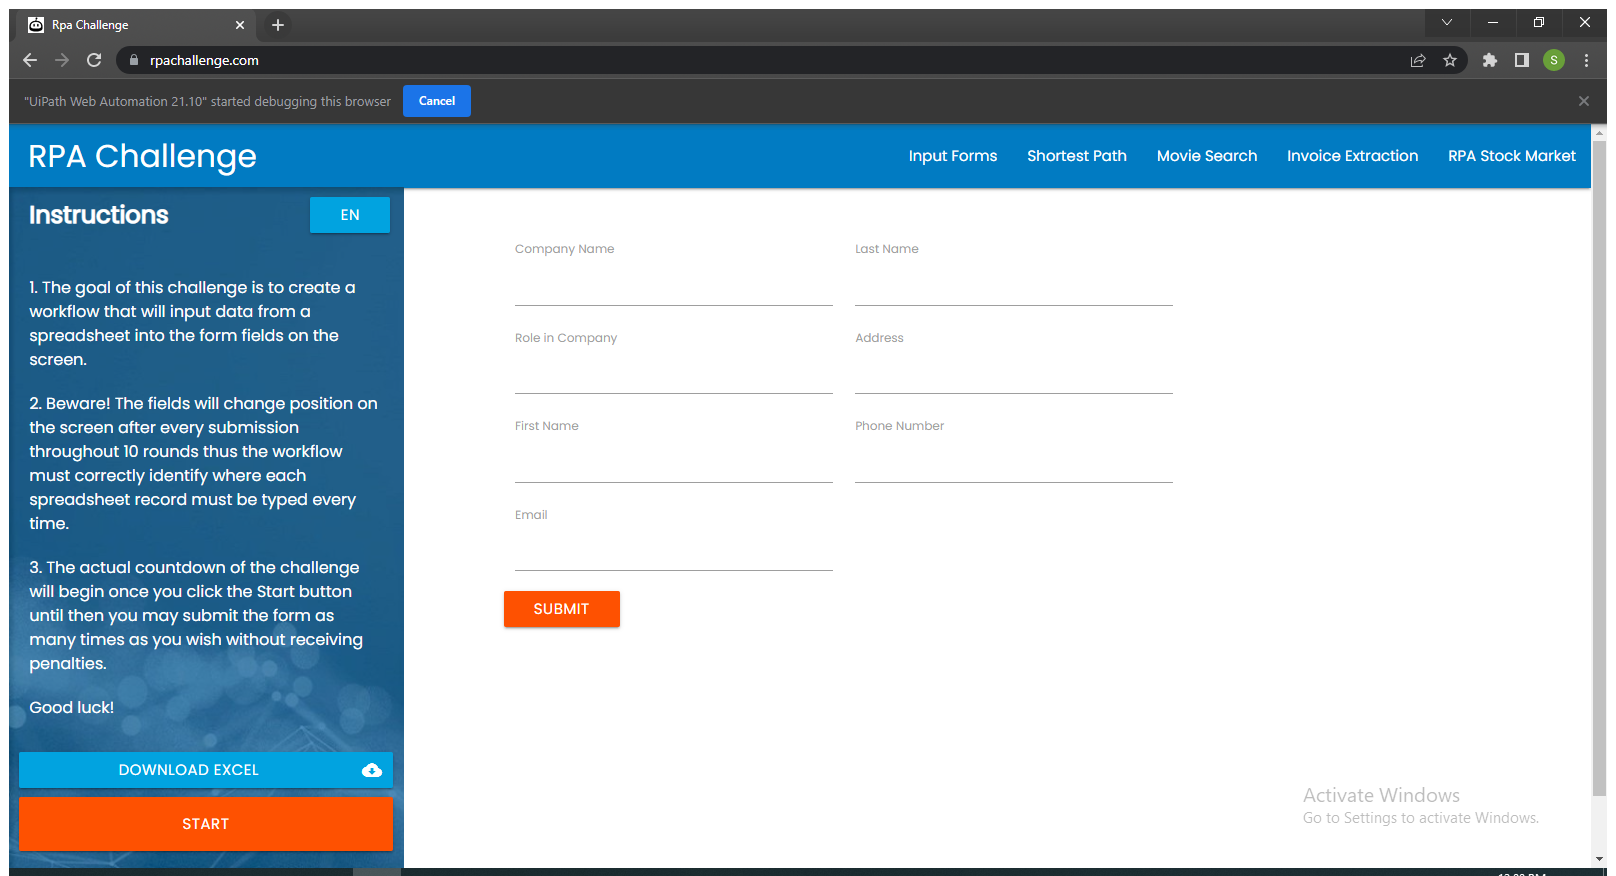
Workflow: Main

Step 1: Use Browser Chrome: Rpa Challenge in window 'Rpa Challenge' (chrome.exe)

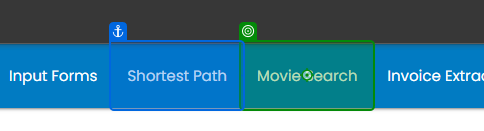
Step 2: click on 'Movie Search'

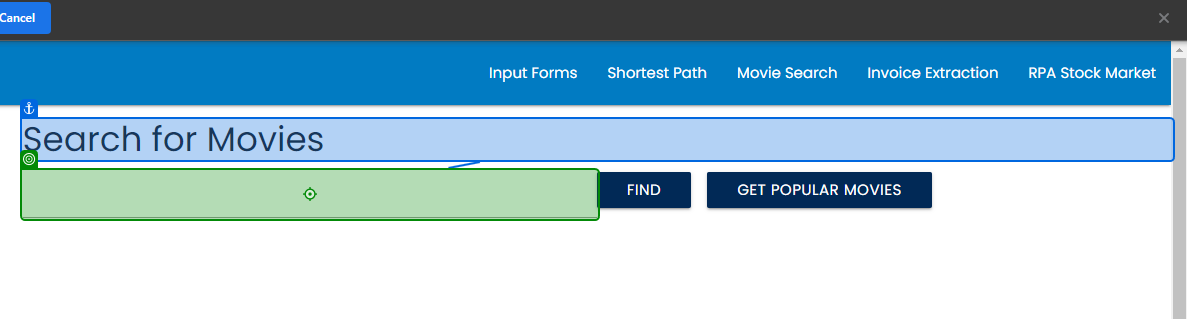
Step 3: type "[CurrentRow("Movies").ToString]" into 'Search for Movies'

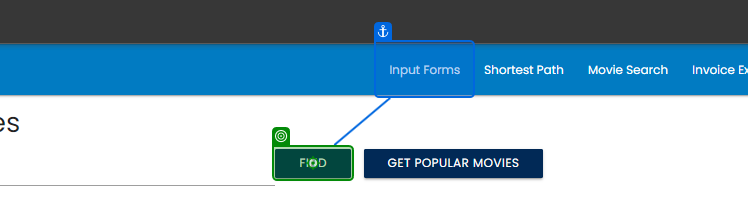
Step 4: click on 'Find'

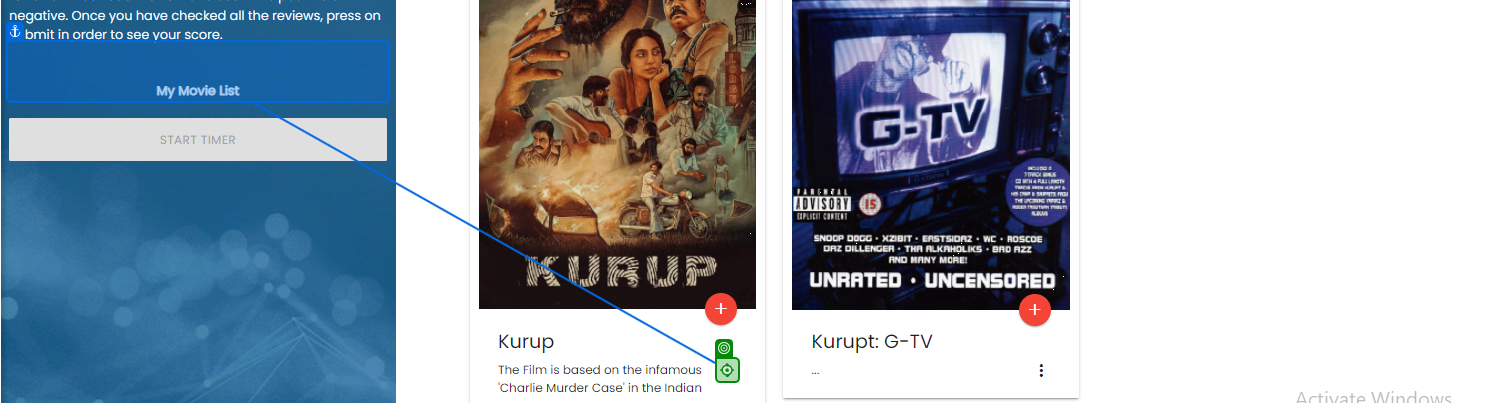
Step 5: click on 'My Movie List'

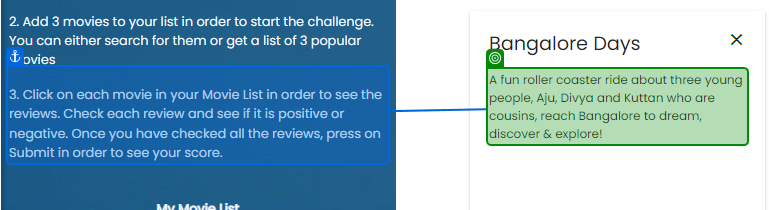
Step 6: get-text from '3. Click'